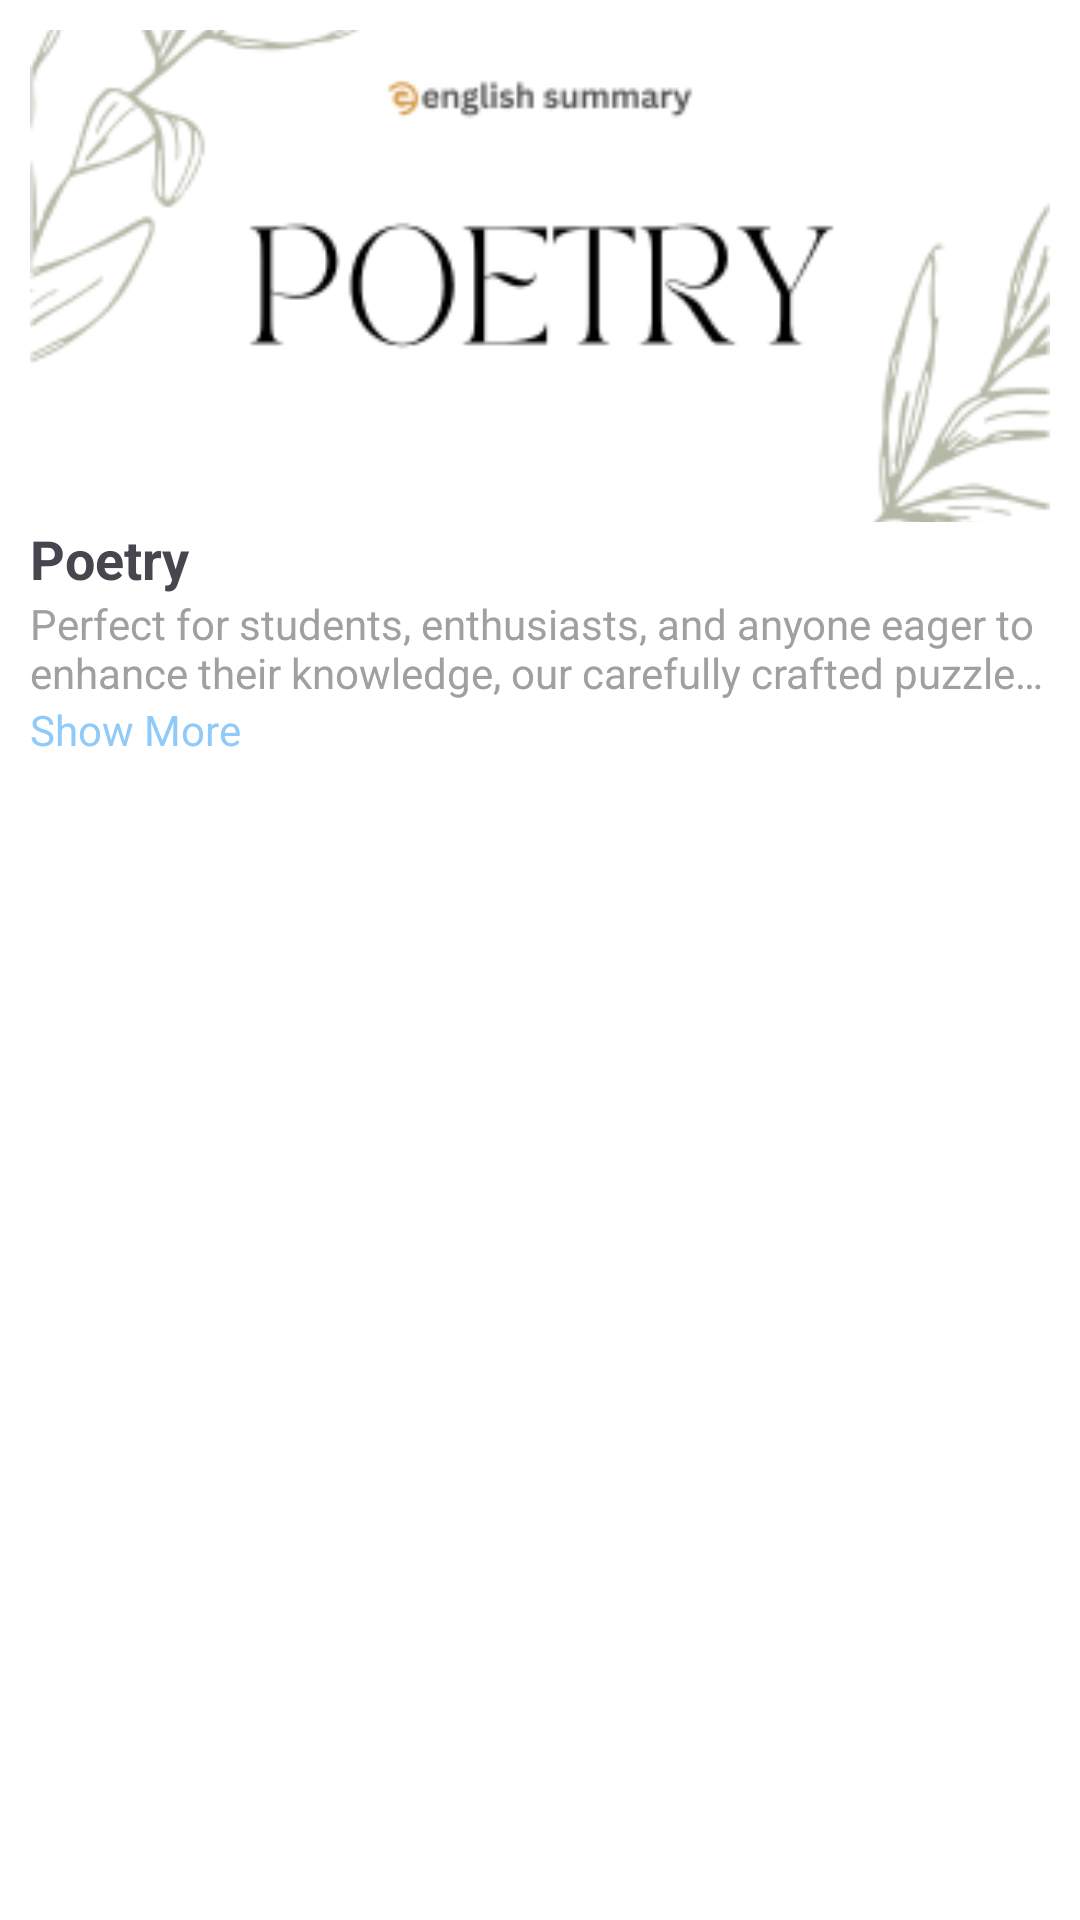

Reconstruct the res/layout file that produces this screen, plus the resources it refers to.
<!-- AndroidManifest.xml: application theme Theme.EnglishSummary -->
<!-- res/layout/topic_cardlayout.xml -->
<?xml version="1.0" encoding="utf-8"?>
<LinearLayout xmlns:android="http://schemas.android.com/apk/res/android"
    android:layout_width="match_parent"
    android:background="@color/white"
    android:layout_height="wrap_content"
    android:gravity="center_horizontal">
    <LinearLayout
        android:layout_width="match_parent"
        android:orientation="vertical"
        android:background="@drawable/custom_border"
        android:layout_height="wrap_content"
        android:layout_margin="10dp">

        <ImageView
            android:id="@+id/topic_img"
            android:layout_width="match_parent"
            android:layout_height="wrap_content"
            android:scaleType="centerCrop"
            android:contentDescription="image"

            android:src="@drawable/poetry_card_img" />
        <TextView
            android:layout_width="wrap_content"
            android:layout_height="wrap_content"
            android:text="Poetry"
            android:textStyle="bold"
            android:textSize="18sp"
            android:id="@+id/topic_card_heading"/>
        <TextView
            android:id="@+id/topic_card_text"
            android:layout_width="match_parent"
            android:layout_height="wrap_content"
            android:textColor="@color/grey"
            android:maxLines="2"
            android:ellipsize="end"
            android:text="Perfect for students, enthusiasts, and anyone eager to enhance their knowledge, our carefully crafted puzzle features common blah blah bkah bkah bkahbkahb euofbeuibfueb eubfuoeabfo ewoifn"
            />
        <TextView
            android:id="@+id/showMoreText"
            android:layout_width="wrap_content"
            android:layout_height="wrap_content"
            android:text="Show More"
            android:textColor="@color/blue_light"
            android:clickable="true" />



    </LinearLayout>

</LinearLayout>
<!-- resources referenced by this layout -->
<resources>
  <color name="blue_light">#90CAF9</color>
  <color name="grey">#A0A0A0</color>
  <color name="white">#FFFFFF</color>
  <!-- drawable poetry_card_img: png bitmap (drawable, 17215 bytes) -->
  <style name="Theme.EnglishSummary" parent="Base.Theme.EnglishSummary">
          <item name="colorPrimary">@color/colorPrimary</item>
          <item name="colorPrimaryDark">@color/colorPrimaryDark</item>
          <item name="colorAccent">@color/colorAccent</item>
  
  
      </style>
  <style name="Base.Theme.EnglishSummary" parent="Theme.Material3.DayNight.NoActionBar">
          
          
      </style>
  <color name="colorPrimary">#d4bf79</color>
  <color name="colorPrimaryDark">#a28834</color>
  <color name="colorAccent">#0070f3</color>
</resources>
